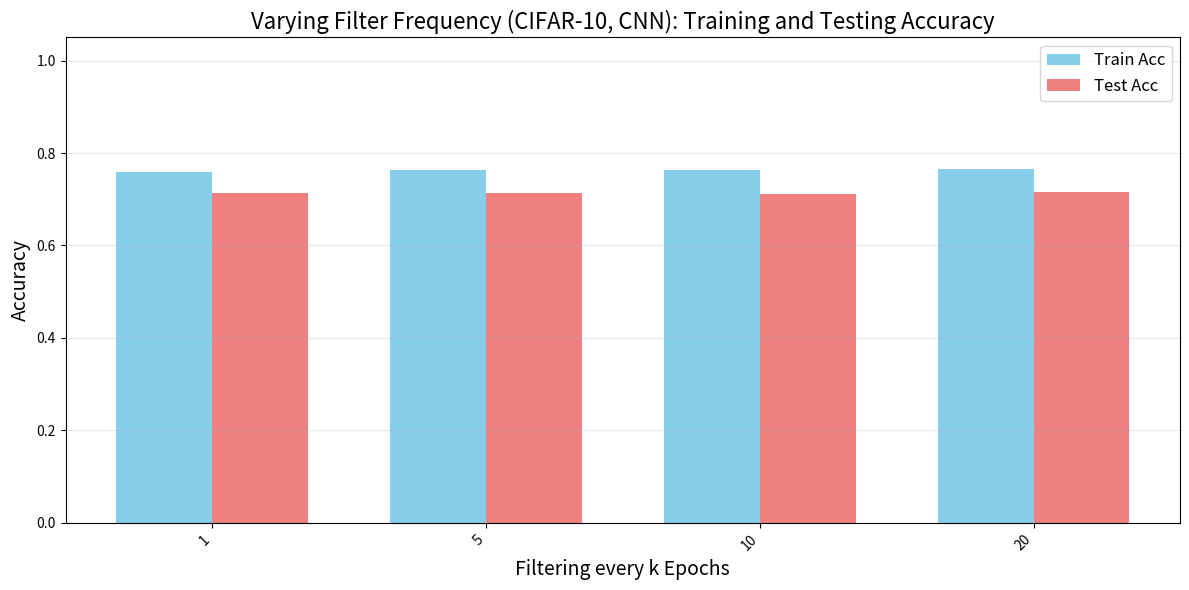
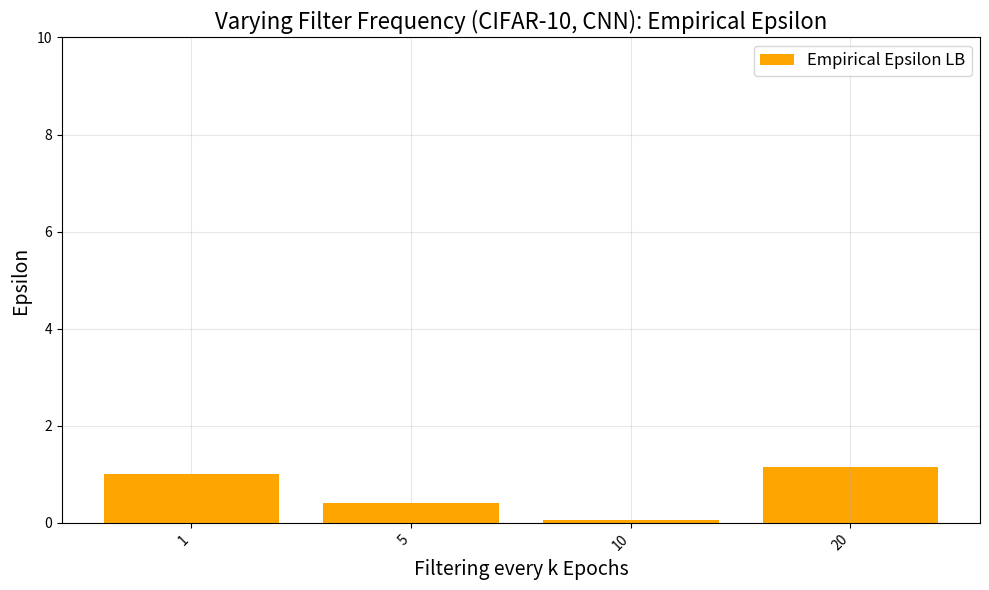

Python code for these plots, in order:

import matplotlib.pyplot as plt
import numpy as np
import os

def plot_accuracies(x_values, train_acc, test_acc, experiment_name, output_dir, x_label="Parameter"):
    """
    Plots Training and Testing Accuracy as a grouped bar chart.
    """
    x = np.arange(len(x_values))  # the label locations
    width = 0.35  # the width of the bars

    plt.figure(figsize=(12, 6))
    plt.bar(x - width/2, train_acc, width, label='Train Acc', color='skyblue')
    plt.bar(x + width/2, test_acc, width, label='Test Acc', color='lightcoral')
    
    plt.xlabel(x_label, fontsize=14)
    plt.ylabel('Accuracy', fontsize=14)
    plt.title(f'{experiment_name}: Training and Testing Accuracy', fontsize=16)
    plt.ylim(0, 1.05)
    plt.legend(fontsize=12)
    plt.grid(True, axis='y', alpha=0.3)
    plt.xticks(x, x_values, rotation=45, ha='right')
    plt.tight_layout()
    
    filename = f"{experiment_name.lower().replace(' ', '_')}_accuracy.png"
    plt.savefig(os.path.join(output_dir, filename))
    plt.close()
    print(f"Saved accuracy plot to {filename}")

 
def plot_epsilon(x_values, epsilons, experiment_name, output_dir, x_label="Parameter"):
    """
    Plots Empirical Epsilon (CP) explicitly labeled as 'Empirical Epsilon LB' using a bar chart.
    """
    plt.figure(figsize=(10, 6))
    plt.bar(x_values, epsilons, color='orange', label='Empirical Epsilon LB')
    
    plt.xlabel(x_label, fontsize=14)
    plt.ylabel('Epsilon', fontsize=14)
    plt.title(f'{experiment_name}: Empirical Epsilon', fontsize=16)
    
    max_eps = max(epsilons) if epsilons else 0
    if max_eps <= 10:
        plt.ylim(0, 10)
    else:
        plt.ylim(0, max_eps * 1.2)

    plt.legend(fontsize=12)
    plt.grid(True, alpha=0.3)
    plt.xticks(rotation=45, ha='right')
    plt.tight_layout()
    
    filename = f"{experiment_name.lower().replace(' ', '_')}_epsilon.png"
    plt.savefig(os.path.join(output_dir, filename))
    plt.close()
    print(f"Saved epsilon plot to {filename}")


def main():
    experiment_name = "Varying Filter Frequency (CIFAR-10, CNN)"
    output_directory = "plots_results/varying_filter_frequency"

    x_values = ["1", "5", "10", "20"]
    x_axis_label = "Filtering every k Epochs"

    train_accuracies = [0.759704, 0.763896, 0.762992, 0.766488]
    test_accuracies = [0.71426, 0.71308, 0.71154, 0.71504]
    cp_emp_epsilons = [1.0161, 0.4174, 0.05, 1.1553]

    # Create output directory if it doesn't exist
    if not os.path.exists(output_directory):
        os.makedirs(output_directory)

    # Generate Plots
    plot_accuracies(x_values, train_accuracies, test_accuracies, experiment_name, output_directory, x_label=x_axis_label)
    plot_epsilon(x_values, cp_emp_epsilons, experiment_name, output_directory, x_label=x_axis_label)

    print("\nAll plots generated successfully!")

if __name__ == "__main__":
    main()
